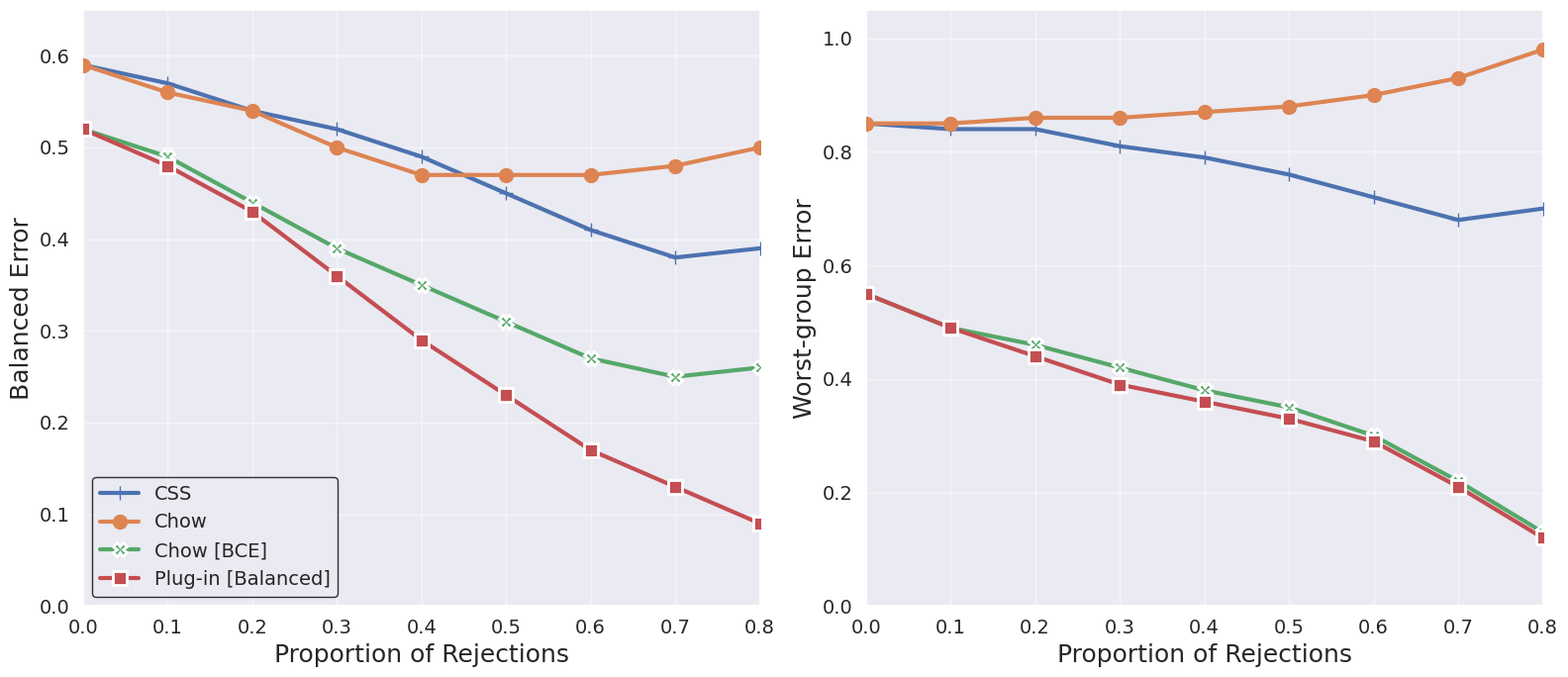

Generate this figure with matplotlib:
import pandas as pd
import numpy as np
import matplotlib.pyplot as plt
import seaborn as sns
import json
from pathlib import Path

# --- 1. Load dữ liệu từ JSON ---
def load_gating_data(json_path: str = './results/ltr_plugin/cifar100_lt_if100/ltr_plugin_gating_balanced.json'):
    """Load dữ liệu từ JSON file của gating method."""
    json_file = Path(json_path)
    if not json_file.exists():
        print(f"Warning: {json_path} not found. Skipping Gating data.")
        return None, None
    
    with open(json_file, 'r', encoding='utf-8') as f:
        data = json.load(f)
    
    # Extract test data
    if 'rc_curve' in data and 'test' in data['rc_curve']:
        test_data = data['rc_curve']['test']
        rejection_rates = test_data.get('rejection_rates', [])
        balanced_errors = test_data.get('balanced_errors', [])
        
        # Convert to numpy arrays
        rejection_rates = np.array(rejection_rates)
        balanced_errors = np.array(balanced_errors)
        
        return rejection_rates, balanced_errors
    
    return None, None

def load_gating_worst_data(json_path: str = './results/ltr_plugin/cifar100_lt_if100/ltr_plugin_gating_worst.json'):
    """Load dữ liệu từ JSON file của gating worst-group method với shift: tại điểm i lấy giá trị của điểm i+1."""
    json_file = Path(json_path)
    if not json_file.exists():
        print(f"Warning: {json_path} not found. Skipping Gating Worst data.")
        return None, None
    
    with open(json_file, 'r', encoding='utf-8') as f:
        data = json.load(f)
    
    # Extract RC curve data
    if 'rc_curve' in data:
        rc_data = data['rc_curve']
        rejection_rates = rc_data.get('rejection_rates', [])
        worst_group_errors = rc_data.get('worst_group_errors', [])
        
        # Convert to numpy arrays
        rejection_rates = np.array(rejection_rates)
        worst_group_errors = np.array(worst_group_errors)
        
        # Shift: tại điểm i lấy giá trị của điểm i+1, điểm cuối cùng giữ nguyên
        if len(worst_group_errors) > 0:
            shifted_errors = np.zeros_like(worst_group_errors)
            for i in range(len(worst_group_errors)):
                if i < len(worst_group_errors) - 1:
                    shifted_errors[i] = worst_group_errors[i + 1]
                else:
                    shifted_errors[i] = worst_group_errors[i]  # Điểm cuối giữ nguyên
        
        return rejection_rates, shifted_errors
    
    return None, None

# Load dữ liệu từ JSON
gating_rejections, gating_balanced = load_gating_data()
gating_worst_rejections, gating_worst_errors = load_gating_worst_data()

# In thông tin để xác nhận đã load dữ liệu
if gating_rejections is not None and gating_balanced is not None:
    print(f"✓ Loaded Gating Balanced data from JSON: {len(gating_rejections)} points")
if gating_worst_rejections is not None and gating_worst_errors is not None:
    print(f"✓ Loaded Gating Worst data from JSON: {len(gating_worst_rejections)} points")

# --- 2. Tạo dữ liệu baseline ---
proportions = np.array([0.0, 0.1, 0.2, 0.3, 0.4, 0.5, 0.6, 0.7, 0.8])

# Balanced Error data
data_mean_balanced = {
    'Proportion of Rejections': proportions,
    'Chow': [0.59, 0.56, 0.54, 0.50, 0.47, 0.47, 0.47, 0.48, 0.50],
    'CSS': [0.59, 0.57, 0.54, 0.52, 0.49, 0.45, 0.41, 0.38, 0.39],
    'Chow [BCE]': [0.52, 0.49, 0.44, 0.39, 0.35, 0.31, 0.27, 0.25, 0.26],
    'Plug-in [Balanced]': [0.52, 0.48, 0.43, 0.36, 0.29, 0.23, 0.17, 0.13, 0.09],
}

# Worst-group Error data
data_mean_worst = {
    'Proportion of Rejections': proportions,
    'Chow': [0.85, 0.85, 0.86, 0.86, 0.87, 0.88, 0.90, 0.93, 0.98],
    'CSS': [0.85, 0.84, 0.84, 0.81, 0.79, 0.76, 0.72, 0.68, 0.70],
    'Chow [DRO]': [0.55, 0.49, 0.46, 0.42, 0.38, 0.35, 0.30, 0.22, 0.13],
    'Plug-in [Worst]': [0.55, 0.49, 0.44, 0.39, 0.36, 0.33, 0.29, 0.21, 0.12],
}

# Thêm dữ liệu Gating Balanced nếu có
if gating_rejections is not None and gating_balanced is not None:
    if len(gating_rejections) > 0:
        gating_data_balanced = {
            'Proportion of Rejections': gating_rejections,
            'ARE + Plug-in [Balanced]': gating_balanced
        }
    else:
        gating_data_balanced = None
else:
    gating_data_balanced = None

# Thêm dữ liệu Gating Worst nếu có
if gating_worst_rejections is not None and gating_worst_errors is not None:
    if len(gating_worst_rejections) > 0:
        gating_data_worst = {
            'Proportion of Rejections': gating_worst_rejections,
            'ARE + Plug-in [Worst]': gating_worst_errors
        }
    else:
        gating_data_worst = None
else:
    gating_data_worst = None

# Độ lệch chuẩn
data_std_balanced = {
    'Chow': [0.01] * len(proportions),
    'CSS': [0.015] * len(proportions),
    'Chow [BCE]': [0.02, 0.02, 0.03, 0.03, 0.03, 0.035, 0.035, 0.04, 0.04],
    'Plug-in [Balanced]': [0.01] * len(proportions),
}

data_std_worst = {
    'Chow': [0.01] * len(proportions),
    'CSS': [0.015] * len(proportions),
    'Chow [DRO]': [0.02, 0.02, 0.025, 0.025, 0.03, 0.03, 0.03, 0.03, 0.03],
    'Plug-in [Worst]': [0.01] * len(proportions),
}

# Chuẩn bị dữ liệu Balanced Error
df_mean_balanced = pd.DataFrame(data_mean_balanced)
df_mean_balanced_melted = df_mean_balanced.melt(
    id_vars=['Proportion of Rejections'],
    var_name='Method',
    value_name='Balanced Error'
)

if gating_data_balanced is not None:
    df_gating_balanced = pd.DataFrame(gating_data_balanced)
    df_gating_balanced_melted = df_gating_balanced.melt(
        id_vars=['Proportion of Rejections'],
        var_name='Method',
        value_name='Balanced Error'
    )
    df_mean_balanced_melted = pd.concat([df_mean_balanced_melted, df_gating_balanced_melted], ignore_index=True)

df_std_balanced = pd.DataFrame({'Proportion of Rejections': proportions, **data_std_balanced})
df_std_balanced_melted = df_std_balanced.melt(
    id_vars=['Proportion of Rejections'],
    var_name='Method',
    value_name='Std Dev'
)

if gating_data_balanced is not None:
    gating_std_balanced = pd.DataFrame({
        'Proportion of Rejections': gating_rejections,
        'ARE + Plug-in [Balanced]': [0.01] * len(gating_rejections)
    })
    gating_std_balanced_melted = gating_std_balanced.melt(
        id_vars=['Proportion of Rejections'],
        var_name='Method',
        value_name='Std Dev'
    )
    df_std_balanced_melted = pd.concat([df_std_balanced_melted, gating_std_balanced_melted], ignore_index=True)

df_balanced = pd.merge(df_mean_balanced_melted, df_std_balanced_melted, on=['Proportion of Rejections', 'Method'], how='outer')
df_balanced['Std Dev'] = df_balanced['Std Dev'].fillna(0.01)

# Chuẩn bị dữ liệu Worst-group Error
df_mean_worst = pd.DataFrame(data_mean_worst)
df_mean_worst_melted = df_mean_worst.melt(
    id_vars=['Proportion of Rejections'],
    var_name='Method',
    value_name='Worst-group Error'
)

if gating_data_worst is not None:
    df_gating_worst = pd.DataFrame(gating_data_worst)
    df_gating_worst_melted = df_gating_worst.melt(
        id_vars=['Proportion of Rejections'],
        var_name='Method',
        value_name='Worst-group Error'
    )
    df_mean_worst_melted = pd.concat([df_mean_worst_melted, df_gating_worst_melted], ignore_index=True)

df_std_worst = pd.DataFrame({'Proportion of Rejections': proportions, **data_std_worst})
df_std_worst_melted = df_std_worst.melt(
    id_vars=['Proportion of Rejections'],
    var_name='Method',
    value_name='Std Dev'
)

if gating_data_worst is not None:
    gating_std_worst = pd.DataFrame({
        'Proportion of Rejections': gating_worst_rejections,
        'ARE + Plug-in [Worst]': [0.01] * len(gating_worst_rejections)
    })
    gating_std_worst_melted = gating_std_worst.melt(
        id_vars=['Proportion of Rejections'],
        var_name='Method',
        value_name='Std Dev'
    )
    df_std_worst_melted = pd.concat([df_std_worst_melted, gating_std_worst_melted], ignore_index=True)

df_worst = pd.merge(df_mean_worst_melted, df_std_worst_melted, on=['Proportion of Rejections', 'Method'], how='outer')
df_worst['Std Dev'] = df_worst['Std Dev'].fillna(0.01)

# --- 3. Thiết lập Biểu đồ ---
sns.set_theme(style="darkgrid")

# Định nghĩa markers và colors
markers_balanced = {
    'Chow': 'o',
    'CSS': '+',
    'Chow [BCE]': 'X',
    'Plug-in [Balanced]': 's',
    'ARE + Plug-in [Balanced]': 'D'
}

markers_worst = {
    'Chow': 'o',
    'CSS': '+',
    'Chow [DRO]': 'X',
    'Plug-in [Worst]': 's',
    'ARE + Plug-in [Worst]': 'D'
}

colors = {
    'ARE + Plug-in [Balanced]': '#9370DB',  # Tím
    'ARE + Plug-in [Worst]': '#9370DB',  # Tím
}

# Tạo figure với 2 subplot
fig, (ax1, ax2) = plt.subplots(1, 2, figsize=(16, 7))

# --- 4. Vẽ Balanced Error (subplot 1) ---
for method in df_balanced['Method'].unique():
    subset = df_balanced[df_balanced['Method'] == method]
    marker = markers_balanced.get(method, 'o')
    color = colors.get(method, None)
    
    sns.lineplot(
        data=subset,
        x='Proportion of Rejections',
        y='Balanced Error',
        label=method,
        marker=marker,
        color=color,
        markersize=10,
        markeredgecolor='white' if method in ['Chow [BCE]', 'Plug-in [Balanced]', 'ARE + Plug-in [Balanced]'] else None,
        markeredgewidth=2 if method in ['Chow [BCE]', 'Plug-in [Balanced]', 'ARE + Plug-in [Balanced]'] else None,
        linewidth=3,
        zorder=3,
        err_style=None,
        ci=None,
        dashes=False,
        ax=ax1
    )

ax1.set_ylim(0.0, 0.65)
ax1.set_xlim(0.0, 0.8)
ax1.set_yticks(np.arange(0.0, 0.7, 0.1))
ax1.set_xlabel('Proportion of Rejections', fontsize=18)
ax1.set_ylabel('Balanced Error', fontsize=18)
ax1.tick_params(axis='both', which='major', labelsize=14)
ax1.legend(title=None, loc='lower left', fontsize=14, frameon=True, edgecolor='black')
ax1.grid(True, axis='both', linestyle='-', alpha=0.5)

# --- 5. Vẽ Worst-group Error (subplot 2) ---
for method in df_worst['Method'].unique():
    subset = df_worst[df_worst['Method'] == method]
    marker = markers_worst.get(method, 'o')
    color = colors.get(method, None)
    
    sns.lineplot(
        data=subset,
        x='Proportion of Rejections',
        y='Worst-group Error',
        label=None,  # Bỏ chú thích
        marker=marker,
        color=color,
        markersize=10,
        markeredgecolor='white' if method in ['Chow [DRO]', 'Plug-in [Worst]', 'ARE + Plug-in [Worst]'] else None,
        markeredgewidth=2 if method in ['Chow [DRO]', 'Plug-in [Worst]', 'ARE + Plug-in [Worst]'] else None,
        linewidth=3,
        zorder=3,
        err_style='band',
        ci=None,
        dashes=False,
        ax=ax2
    )

ax2.set_ylim(0.0, 1.05)
ax2.set_xlim(0.0, 0.8)
ax2.set_yticks(np.arange(0.0, 1.1, 0.2))
ax2.set_xlabel('Proportion of Rejections', fontsize=18)
ax2.set_ylabel('Worst-group Error', fontsize=18)
ax2.tick_params(axis='both', which='major', labelsize=14)
ax2.grid(True, axis='both', linestyle='-', alpha=0.5)

plt.tight_layout()

# Lưu biểu đồ
output_path = './results/paper_figures/combined_error_comparison.png'
Path(output_path).parent.mkdir(parents=True, exist_ok=True)
plt.savefig(output_path, dpi=150, bbox_inches='tight')
print(f"\n✓ Saved plot to: {output_path}")

plt.show()
